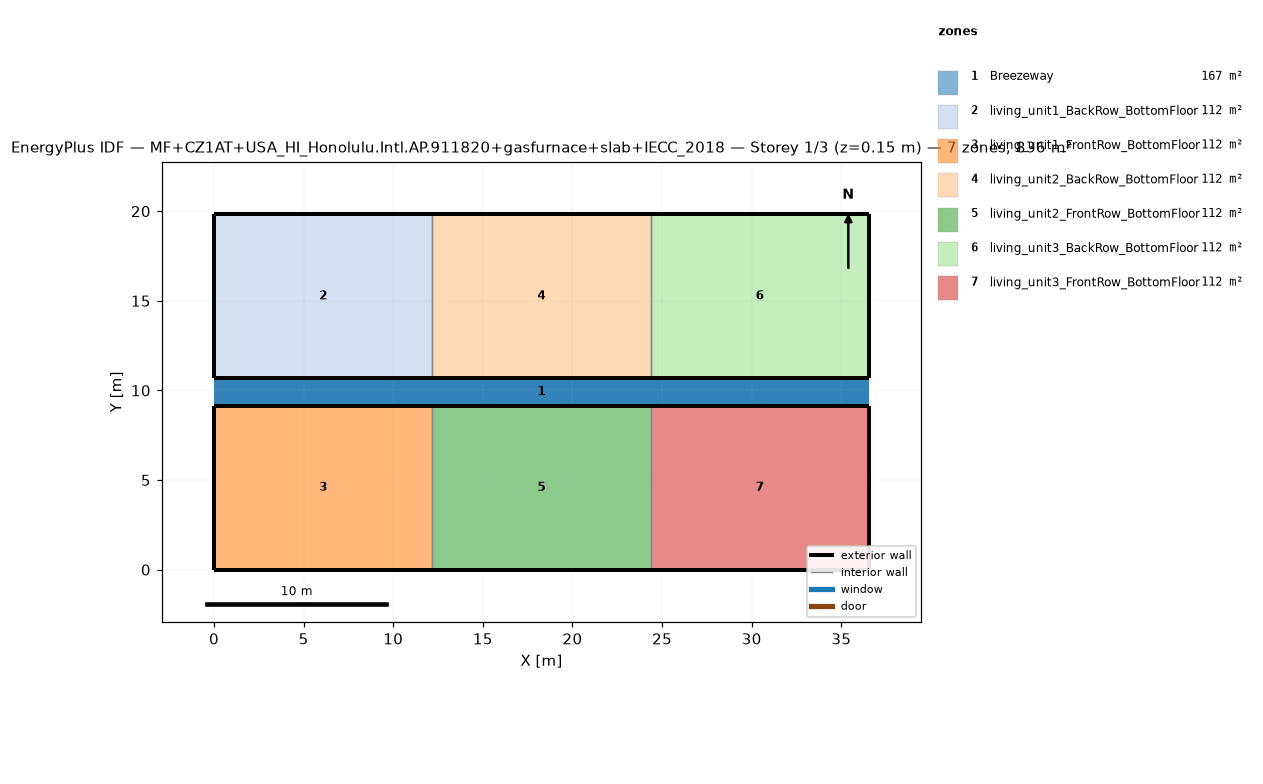
=== STOREY PLAN SPEC (per zone: floor XY polygon, exterior-wall plan segments, windows/doors) ===
zone 1: Breezeway  (167.0 m²)
  floor: (36.54, 9.16) (0.00, 9.16) (0.00, 10.68) (36.54, 10.68)
  floor: (36.54, 9.16) (0.00, 9.16) (0.00, 10.68) (36.54, 10.68)
  floor: (36.54, 9.16) (0.00, 9.16) (0.00, 10.68) (36.54, 10.68)
zone 2: living_unit1_BackRow_BottomFloor  (111.5 m²)
  floor: (12.18, 10.68) (0.00, 10.68) (0.00, 19.84) (12.18, 19.84)
  exterior wall: (0.00, 10.68) – (12.18, 10.68)  [12.2 m]
  exterior wall: (12.18, 19.84) – (0.00, 19.84)  [12.2 m]
  exterior wall: (0.00, 19.84) – (0.00, 10.68)  [9.2 m]
  interior walls: 1
zone 3: living_unit1_FrontRow_BottomFloor  (111.5 m²)
  floor: (12.18, 0.00) (0.00, 0.00) (0.00, 9.16) (12.18, 9.16)
  exterior wall: (0.00, 0.00) – (12.18, 0.00)  [12.2 m]
  exterior wall: (12.18, 9.16) – (0.00, 9.16)  [12.2 m]
  exterior wall: (0.00, 9.16) – (0.00, 0.00)  [9.2 m]
  interior walls: 1
zone 4: living_unit2_BackRow_BottomFloor  (111.5 m²)
  floor: (24.36, 10.68) (12.18, 10.68) (12.18, 19.84) (24.36, 19.84)
  exterior wall: (12.18, 10.68) – (24.36, 10.68)  [12.2 m]
  exterior wall: (24.36, 19.84) – (12.18, 19.84)  [12.2 m]
  interior walls: 2
zone 5: living_unit2_FrontRow_BottomFloor  (111.5 m²)
  floor: (24.36, 0.00) (12.18, 0.00) (12.18, 9.16) (24.36, 9.16)
  exterior wall: (12.18, 0.00) – (24.36, 0.00)  [12.2 m]
  exterior wall: (24.36, 9.16) – (12.18, 9.16)  [12.2 m]
  interior walls: 2
zone 6: living_unit3_BackRow_BottomFloor  (111.5 m²)
  floor: (36.54, 10.68) (24.36, 10.68) (24.36, 19.84) (36.54, 19.84)
  exterior wall: (24.36, 10.68) – (36.54, 10.68)  [12.2 m]
  exterior wall: (36.54, 10.68) – (36.54, 19.84)  [9.2 m]
  exterior wall: (36.54, 19.84) – (24.36, 19.84)  [12.2 m]
  interior walls: 1
zone 7: living_unit3_FrontRow_BottomFloor  (111.5 m²)
  floor: (36.54, 0.00) (24.36, 0.00) (24.36, 9.16) (36.54, 9.16)
  exterior wall: (24.36, 0.00) – (36.54, 0.00)  [12.2 m]
  exterior wall: (36.54, 0.00) – (36.54, 9.16)  [9.2 m]
  exterior wall: (36.54, 9.16) – (24.36, 9.16)  [12.2 m]
  interior walls: 1

=== DERIVED (storey summary) ===
Building: MF+CZ1AT+USA_HI_Honolulu.Intl.AP.911820+gasfurnace+slab+IECC_2018
Storey: 1 of 3  (floor level z = 0.15 m)
Storey gross floor area: 836.2 m²
Zones on this storey: 7
  - Breezeway: floor 167.0 m²
  - living_unit1_BackRow_BottomFloor: floor 111.5 m²; exterior wall 33.5 m (86.9 m²); WWR 0.0%
  - living_unit1_FrontRow_BottomFloor: floor 111.5 m²; exterior wall 33.5 m (86.9 m²); WWR 0.0%
  - living_unit2_BackRow_BottomFloor: floor 111.5 m²; exterior wall 24.4 m (63.1 m²); WWR 0.0%
  - living_unit2_FrontRow_BottomFloor: floor 111.5 m²; exterior wall 24.4 m (63.1 m²); WWR 0.0%
  - living_unit3_BackRow_BottomFloor: floor 111.5 m²; exterior wall 33.5 m (86.9 m²); WWR 0.0%
  - living_unit3_FrontRow_BottomFloor: floor 111.5 m²; exterior wall 33.5 m (86.9 m²); WWR 0.0%
Zone adjacency (shared interzone walls):
  - living_unit1_BackRow_BottomFloor ↔ living_unit2_BackRow_BottomFloor
  - living_unit1_FrontRow_BottomFloor ↔ living_unit2_FrontRow_BottomFloor
  - living_unit2_BackRow_BottomFloor ↔ living_unit3_BackRow_BottomFloor
  - living_unit2_FrontRow_BottomFloor ↔ living_unit3_FrontRow_BottomFloor